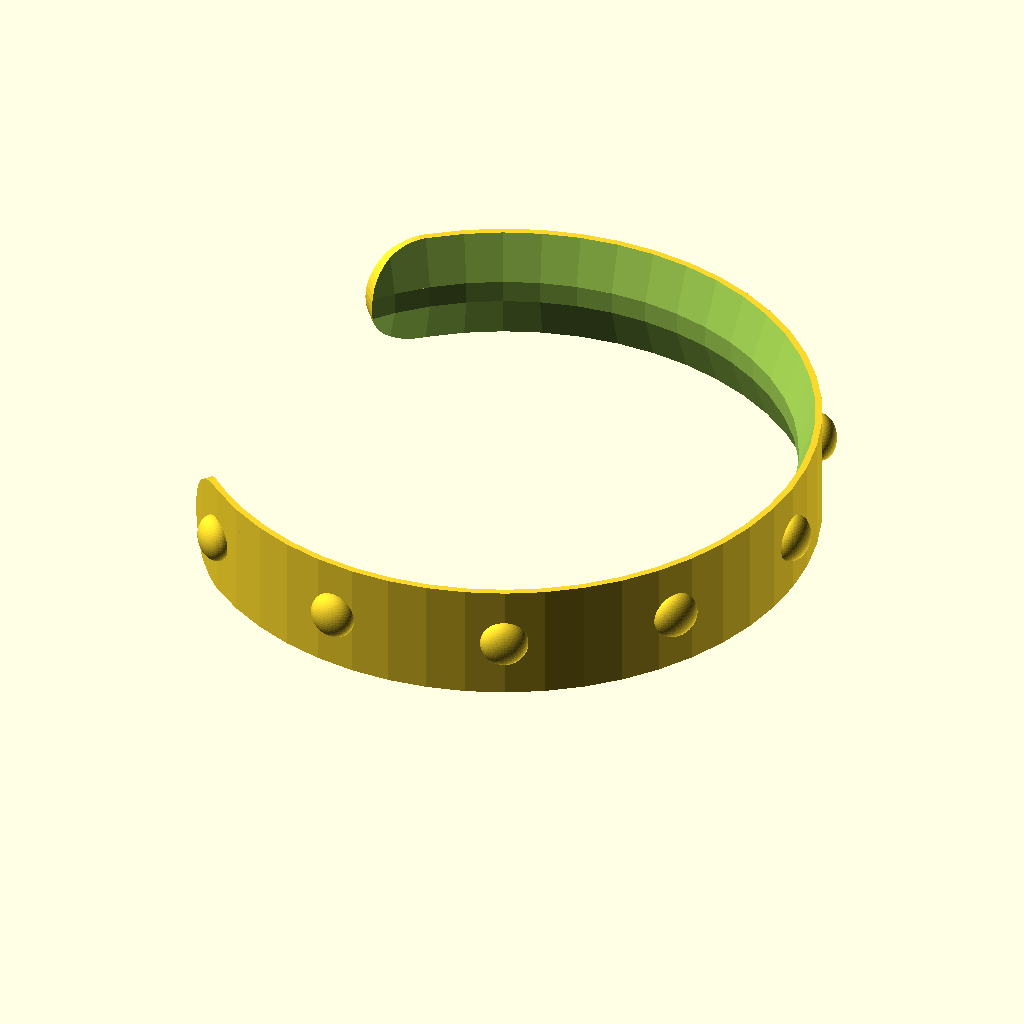
Cell 1: rendered with the file's own defaults.
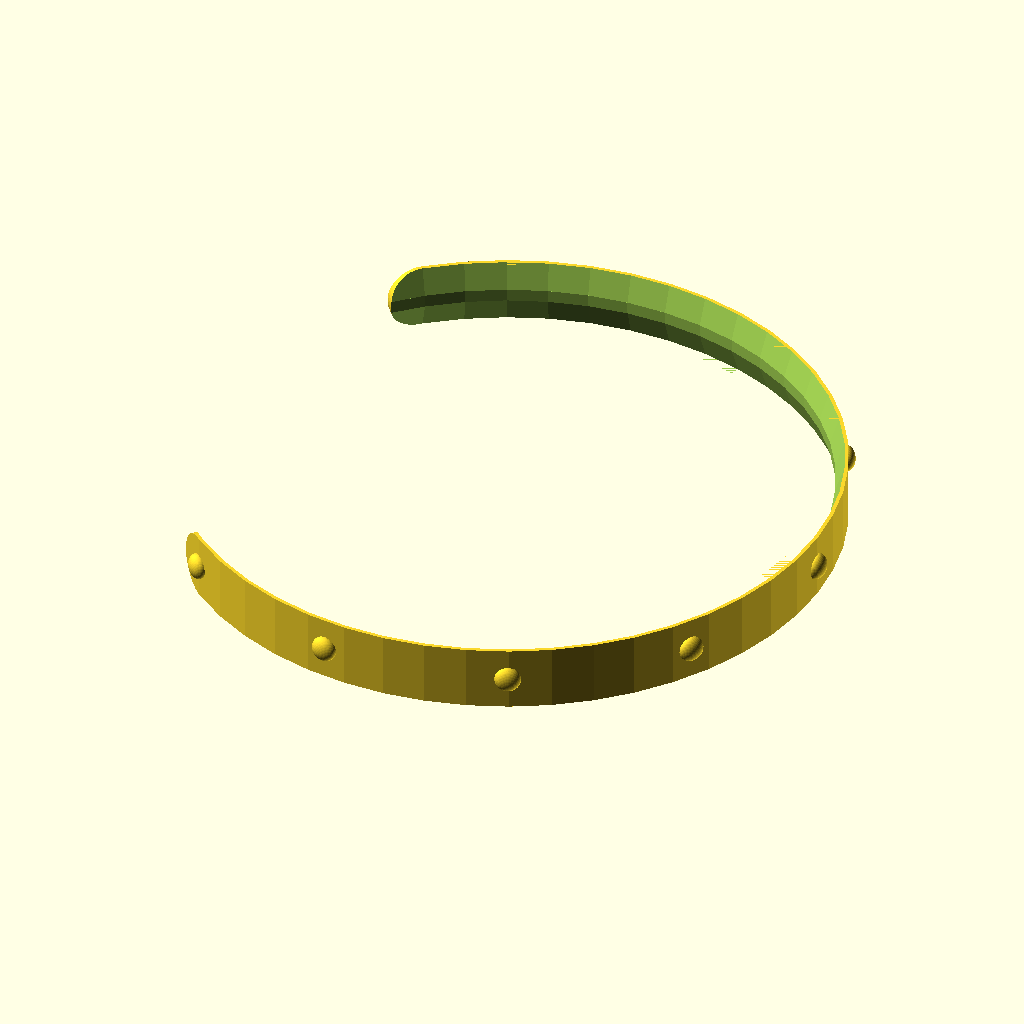
Cell 2: D = 176 (everything else at default).
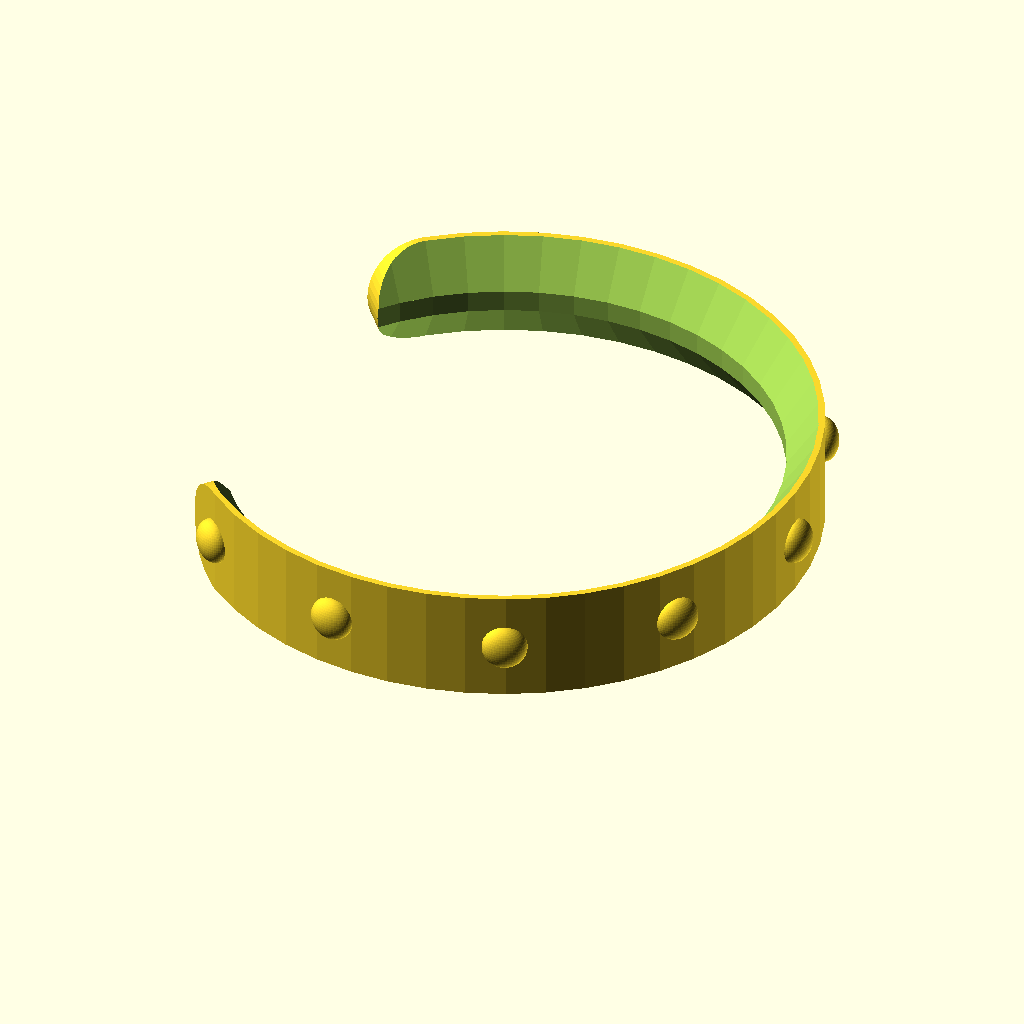
Cell 3: the same model with TH = 5.
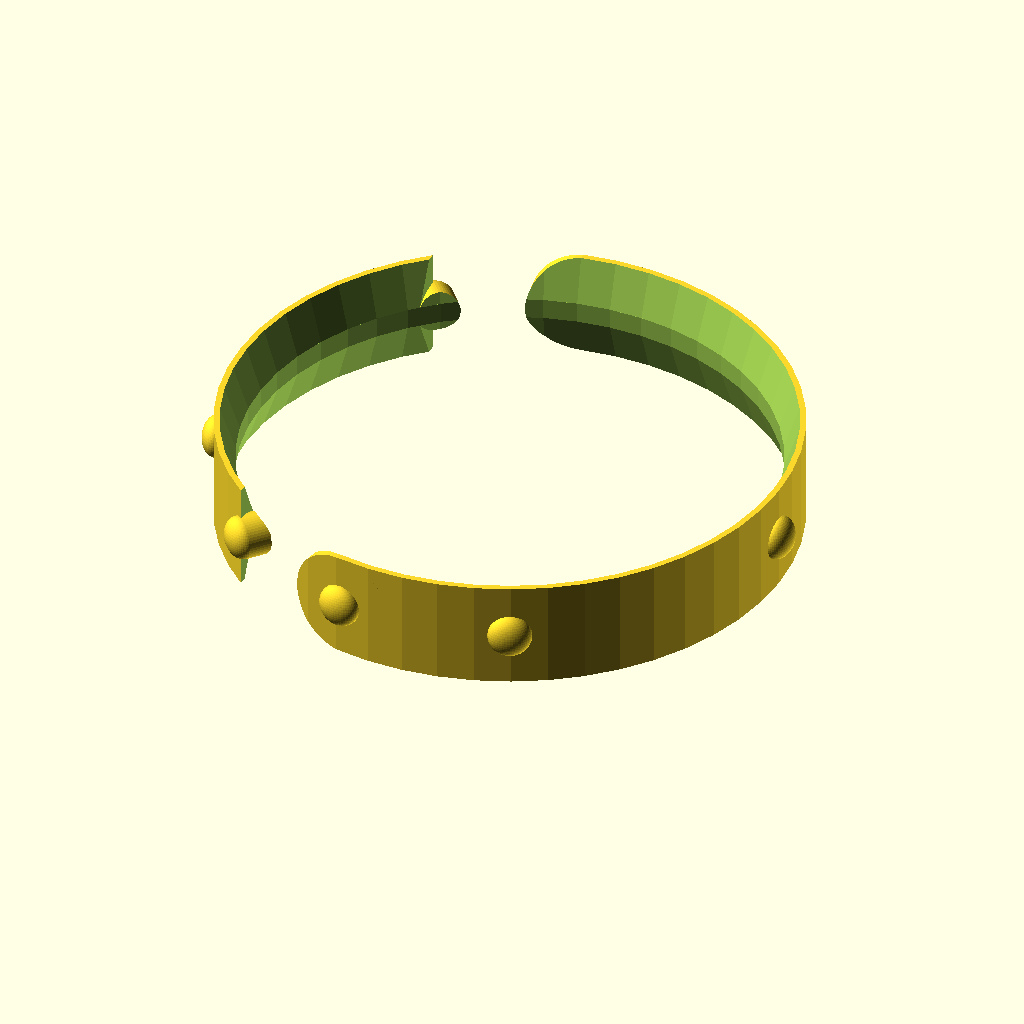
Cell 4: the same model with A = 260.
The same orthographic view direction (rotation 55°, 0°, 25°; colour scheme Cornfield) for every cell, with the view re-fitted per cell, so scale and position can differ between cells.
Source of the model, 3d-printing/2025-11-23--car-door-bottle-holder/ring.scad:
D       =  88;
H1      =   2               +1.5;
TH      =   2.5;
H2      =  23       -5;
TH2     = TH+.5     +0.5;
OPENING =  64;
ATOM    =   0.01;
A       = 130;
N       =   8;

DH      = H2-H1;

$fn = $preview ? 50 : 80;

module hollowing() {
    // inside
    cylinder(r=D/2, h=H2*3, center=true);

    // curved inside
    translate([0, 0, -ATOM])
    cylinder(r1=D/2+TH, r2=D/2, h=DH/2+ATOM);    
    translate([0, 0, H2-DH/2])
    cylinder(r2=D/2+TH, r1=D/2, h=DH/2+ATOM);    
}

difference() {
    cylinder(r=D/2+TH2, h=H2);
    hollowing();

    // side cut
    translate([0, 0, -H2/2])
    hull() for (a= [-A,A])
    rotate([0, 0, a])
    cube([D*2, ATOM, H2*2]);
}

step = A*2/8;
dr = 5 + 2 + 7;
k = dr/H2;
difference() {
    union() {
        // ends
        intersection() {
            for (a= [-A,A]) rotate([0, 0, a]) hull() {
                translate([0, 0, H2/2])
                sphere(d=H2);
                
                translate([D/2+TH2, 0, H2/2])
                sphere(d=H2);
            }
            cylinder(r=D/2+TH2, h=H2*3, center=true);
        }

        d = H2/2.75;
        for (a= [-A:step:A]) rotate([0, 0, a]) hull() {
            translate([0, 0, H2/2])
            scale([k, 1.1, 1.1])
            sphere(d=d);
            
            translate([D/2+TH2, 0, H2/2]) {
                scale([k, 1.1, 1.1])
                sphere(d=d);
            }
        }

    }    
    hollowing();
}
Parameter table extracted from the source (name, type, default, range or options):
D: number, default 88
TH: number, default 2.5
OPENING: number, default 64
ATOM: number, default 0.01
A: number, default 130
N: number, default 8
